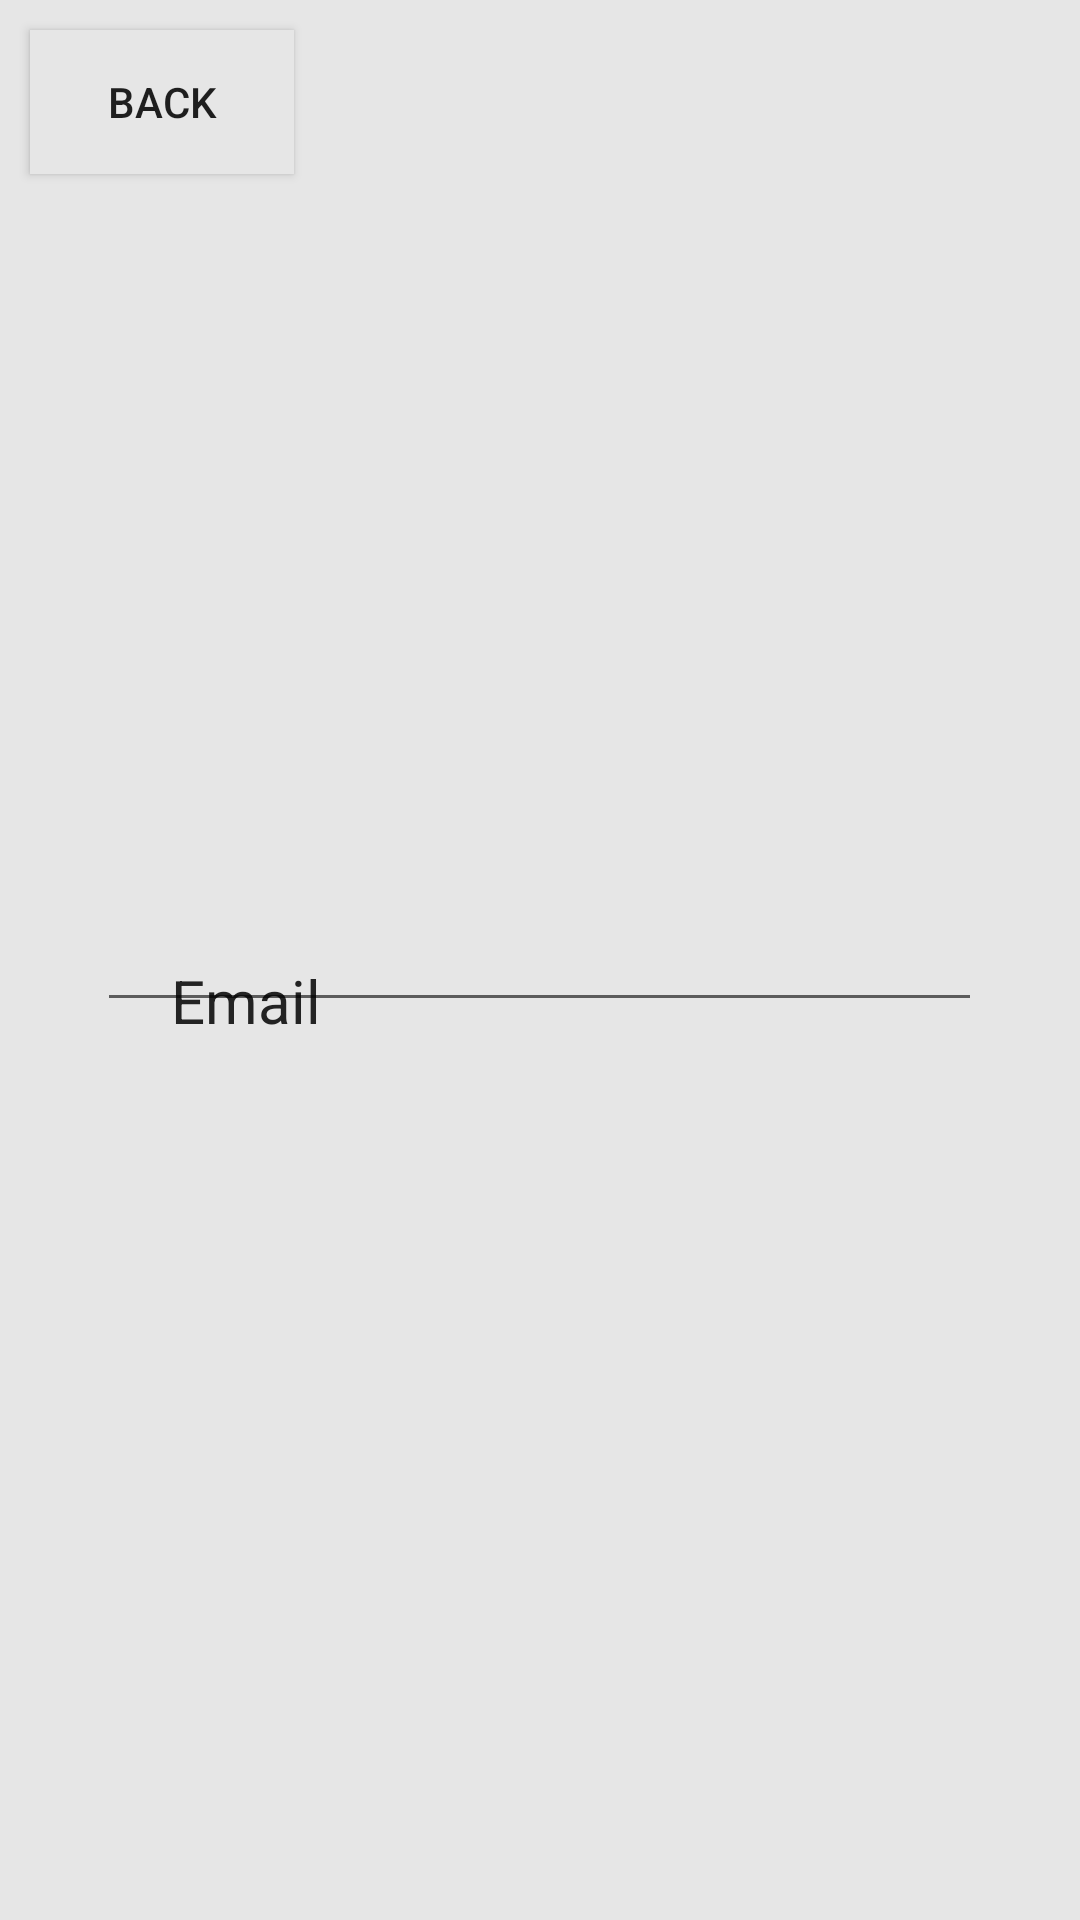

Android layout source for this screen:
<!-- AndroidManifest.xml: application theme Theme.RespRisk_App -->
<!-- res/layout/forgot_password.xml -->
<?xml version="1.0" encoding="utf-8"?>

<RelativeLayout xmlns:android="http://schemas.android.com/apk/res/android"
    xmlns:app="http://schemas.android.com/apk/res-auto"
    xmlns:tools="http://schemas.android.com/tools"
    android:layout_width="match_parent"
    android:layout_height="match_parent"
    android:background="#E6E6E6">

    <TextView
        android:id="@+id/textView6"
        android:layout_width="wrap_content"
        android:layout_height="wrap_content"
        android:layout_marginLeft="57sp"
        android:layout_marginTop="320sp"
        android:text="Email"
        android:textColor="#232323"
        android:textSize="20sp" />

    <EditText
        android:id="@+id/editTextTextEmailAddress"
        android:layout_width="295dp"
        android:layout_height="wrap_content"
        android:layout_centerInParent="true"
        android:ems="10"
        android:inputType="textEmailAddress"
        tools:layout_editor_absoluteX="115dp"
        tools:layout_editor_absoluteY="299dp" />

    <Button
        android:id="@+id/button"
        android:layout_width="wrap_content"
        android:layout_height="wrap_content"
        android:layout_marginLeft="10sp"
        android:layout_marginTop="10sp"
        android:background="#E6E6E6"
        android:text="Back" />
</RelativeLayout>
<!-- resources referenced by this layout -->
<resources>
  <style name="Theme.RespRisk_App" parent="Base.Theme.RespRisk_App" />
  <style name="Base.Theme.RespRisk_App" parent="Theme.AppCompat.Light.NoActionBar">
          
          
      </style>
</resources>
